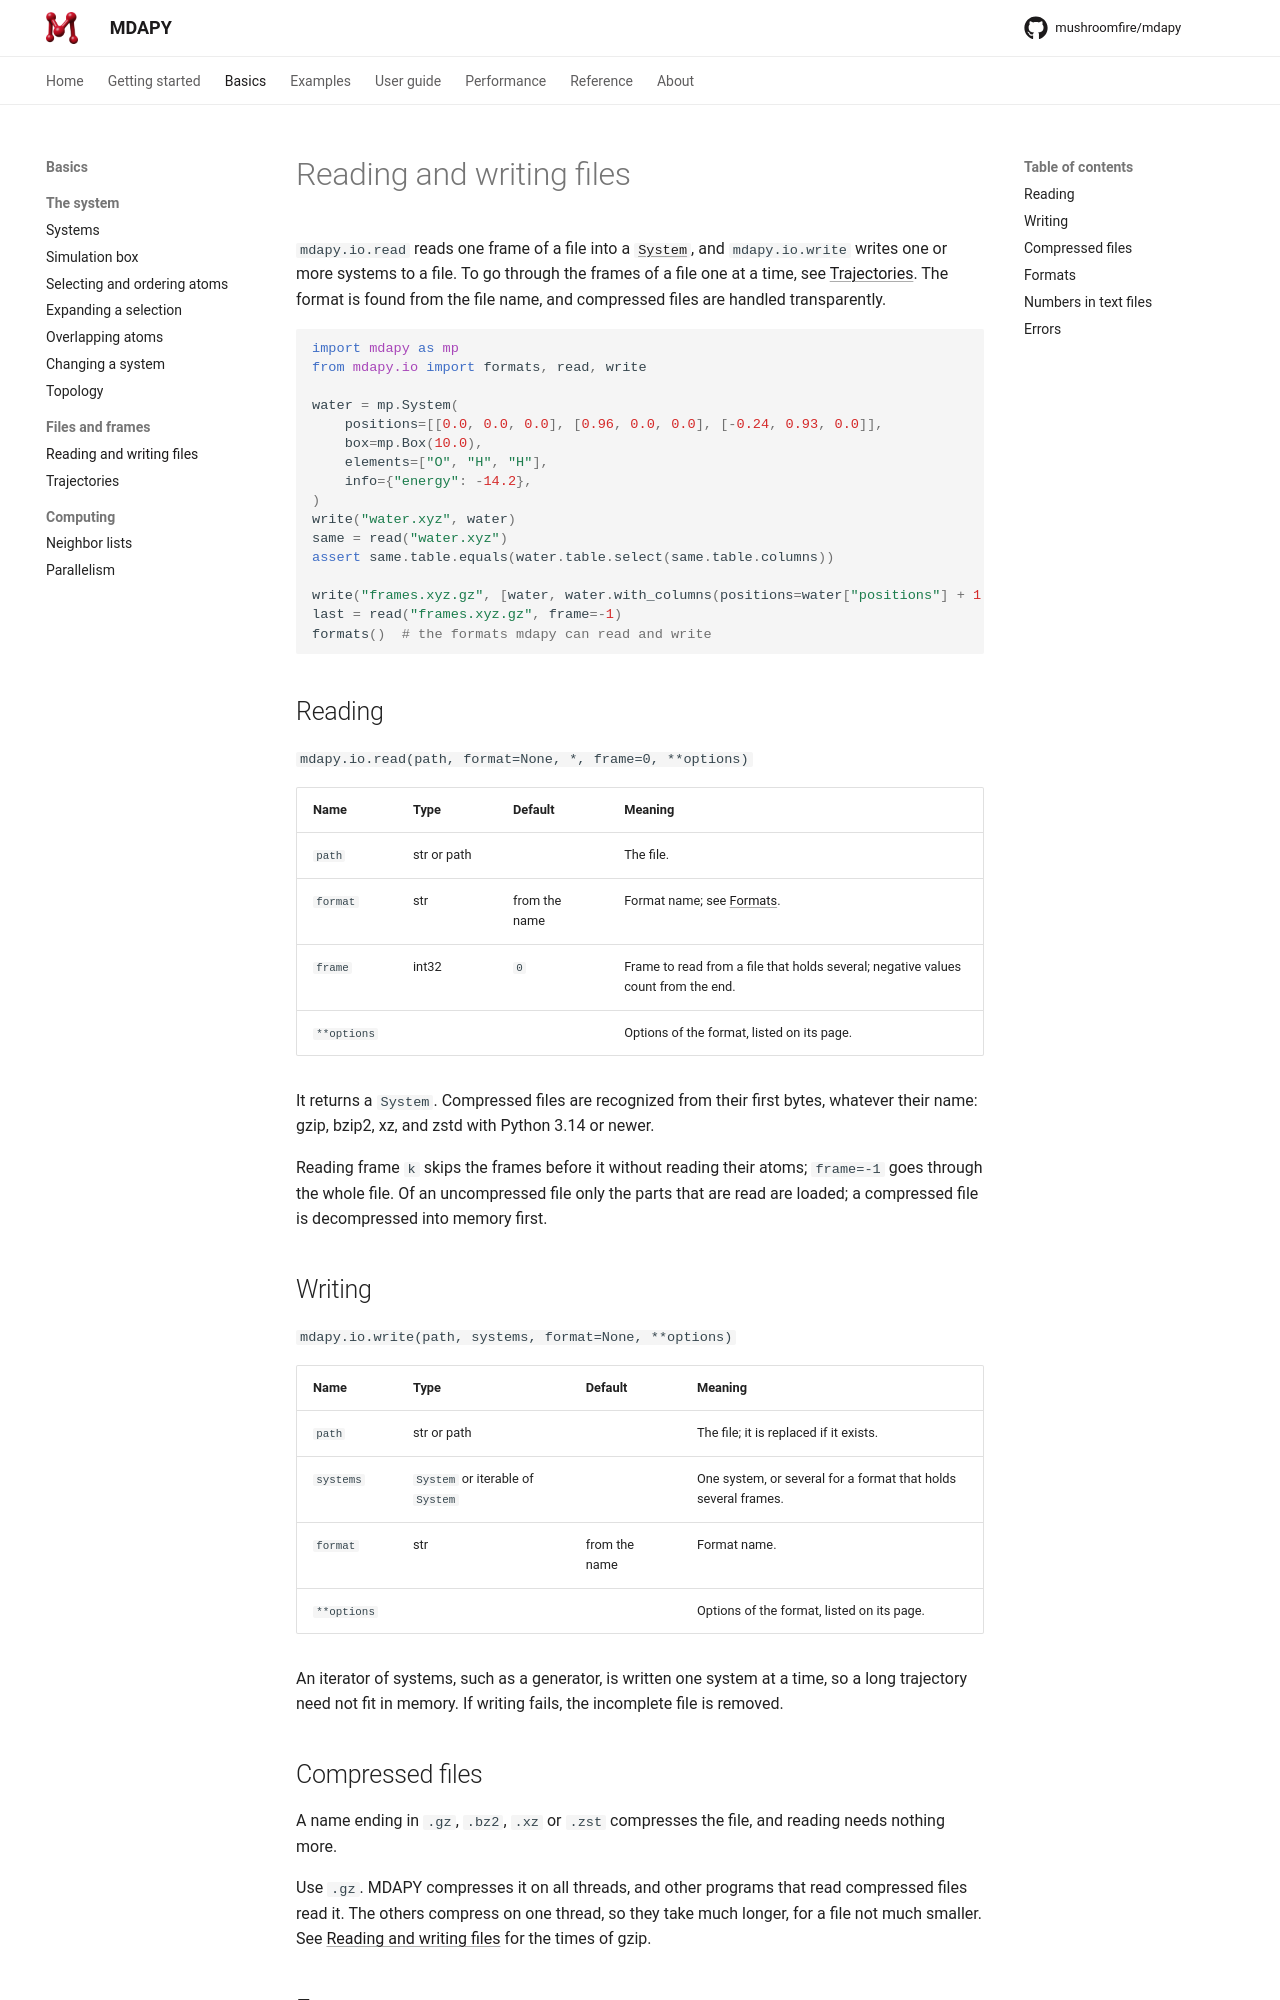

repository: mushroomfire/mdapy · page: 2.0/basics/io/index.html · generator: mkdocs

# Reading and writing files

`mdapy.io.read` reads one frame of a file into a [`System`](system.md), and
`mdapy.io.write` writes one or more systems to a file. To go through the frames
of a file one at a time, see [Trajectories](trajectory.md). The format is found from
the file name, and compressed files are handled transparently.

```python
import mdapy as mp
from mdapy.io import formats, read, write

water = mp.System(
    positions=[[0.0, 0.0, 0.0], [0.96, 0.0, 0.0], [-0.24, 0.93, 0.0]],
    box=mp.Box(10.0),
    elements=["O", "H", "H"],
    info={"energy": -14.2},
)
write("water.xyz", water)
same = read("water.xyz")
assert same.table.equals(water.table.select(same.table.columns))

write("frames.xyz.gz", [water, water.with_columns(positions=water["positions"] + 1.0)])
last = read("frames.xyz.gz", frame=-1)
formats()  # the formats mdapy can read and write
```

## Reading

`mdapy.io.read(path, format=None, *, frame=0, **options)`

| Name | Type | Default | Meaning |
|---|---|---|---|
| `path` | str or path | | The file. |
| `format` | str | from the name | Format name; see [Formats](#formats). |
| `frame` | int32 | `0` | Frame to read from a file that holds several; negative values count from the end. |
| `**options` | | | Options of the format, listed on its page. |

It returns a `System`. Compressed files are recognized from their first
bytes, whatever their name: gzip, bzip2, xz, and zstd with Python 3.14 or
newer.

Reading frame `k` skips the frames before it without reading their atoms;
`frame=-1` goes through the whole file. Of an uncompressed file only the
parts that are read are loaded; a compressed file is decompressed into
memory first.

## Writing

`mdapy.io.write(path, systems, format=None, **options)`

| Name | Type | Default | Meaning |
|---|---|---|---|
| `path` | str or path | | The file; it is replaced if it exists. |
| `systems` | `System` or iterable of `System` | | One system, or several for a format that holds several frames. |
| `format` | str | from the name | Format name. |
| `**options` | | | Options of the format, listed on its page. |

An iterator of systems, such as a generator, is written one system at a
time, so a long trajectory need not fit in memory. If writing fails, the
incomplete file is removed.

## Compressed files

A name ending in `.gz`, `.bz2`, `.xz` or `.zst` compresses the file, and
reading needs nothing more.

Use `.gz`. MDAPY compresses it on all threads, and other programs that read
compressed files read it. The others compress on one thread, so they take
much longer, for a file not much smaller. See
[Reading and writing files](../performance/files.md) for the times of gzip.
